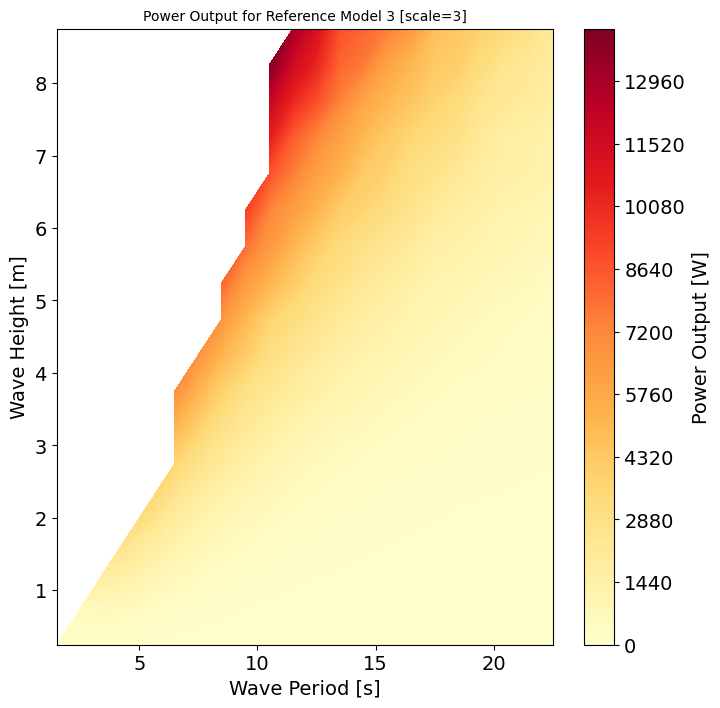

Values plotted in this chart, from the file beside it:
, Tp, Te, Hs, Pw
0, 1.751, 1.5, 0.25, 24.16
1, 2.917, 2.5, 0.25, 71.03
2, 2.917, 2.5, 0.75, 602
3, 4.085, 3.5, 0.25, 84.59
4, 4.085, 3.5, 0.75, 707
5, 4.085, 3.5, 1.25, 1852
6, 5.252, 4.5, 0.25, 74.2
7, 5.252, 4.5, 0.75, 588.8
8, 5.252, 4.5, 1.25, 1538
9, 5.252, 4.5, 1.75, 2870
10, 6.418, 5.5, 0.25, 54.29
11, 6.418, 5.5, 0.75, 422.7
12, 6.418, 5.5, 1.25, 1099
13, 6.418, 5.5, 1.75, 2114
14, 6.418, 5.5, 2.25, 3450
15, 7.586, 6.5, 0.25, 35.23
16, 7.586, 6.5, 0.75, 281.4
17, 7.586, 6.5, 1.25, 768.1
18, 7.586, 6.5, 1.75, 1467
19, 7.586, 6.5, 2.25, 2432
20, 7.586, 6.5, 2.75, 3665
21, 7.586, 6.5, 3.25, 5160
22, 7.586, 6.5, 3.75, 6902
23, 8.752, 7.5, 0.25, 23.11
24, 8.752, 7.5, 0.75, 187.1
25, 8.752, 7.5, 1.25, 525
26, 8.752, 7.5, 1.75, 1014
27, 8.752, 7.5, 2.25, 1753
28, 8.752, 7.5, 2.75, 2678
29, 8.752, 7.5, 3.25, 3888
30, 8.752, 7.5, 3.75, 5154
31, 8.752, 7.5, 4.25, 6795
32, 9.92, 8.5, 0.25, 15.14
33, 9.92, 8.5, 0.75, 128.7
34, 9.92, 8.5, 1.25, 357.6
35, 9.92, 8.5, 1.75, 735.2
36, 9.92, 8.5, 2.25, 1243
37, 9.92, 8.5, 2.75, 1982
38, 9.92, 8.5, 3.25, 2851
39, 9.92, 8.5, 3.75, 3866
40, 9.92, 8.5, 4.25, 5140
41, 9.92, 8.5, 4.75, 6660
42, 9.92, 8.5, 5.25, 8150
43, 11.09, 9.5, 0.25, 10.27
44, 11.09, 9.5, 0.75, 87.1
45, 11.09, 9.5, 1.25, 253.2
46, 11.09, 9.5, 1.75, 547.4
47, 11.09, 9.5, 2.25, 936.5
48, 11.09, 9.5, 2.75, 1551
49, 11.09, 9.5, 3.25, 2116
50, 11.09, 9.5, 3.75, 2846
51, 11.09, 9.5, 4.25, 4142
52, 11.09, 9.5, 4.75, 5042
53, 11.09, 9.5, 5.25, 6442
54, 11.09, 9.5, 5.75, 7825
55, 11.09, 9.5, 6.25, 9360
56, 12.25, 10.5, 0.25, 7.028
57, 12.25, 10.5, 0.75, 62.09
58, 12.25, 10.5, 1.25, 182.7
59, 12.25, 10.5, 1.75, 389.1
... 229 more rows
